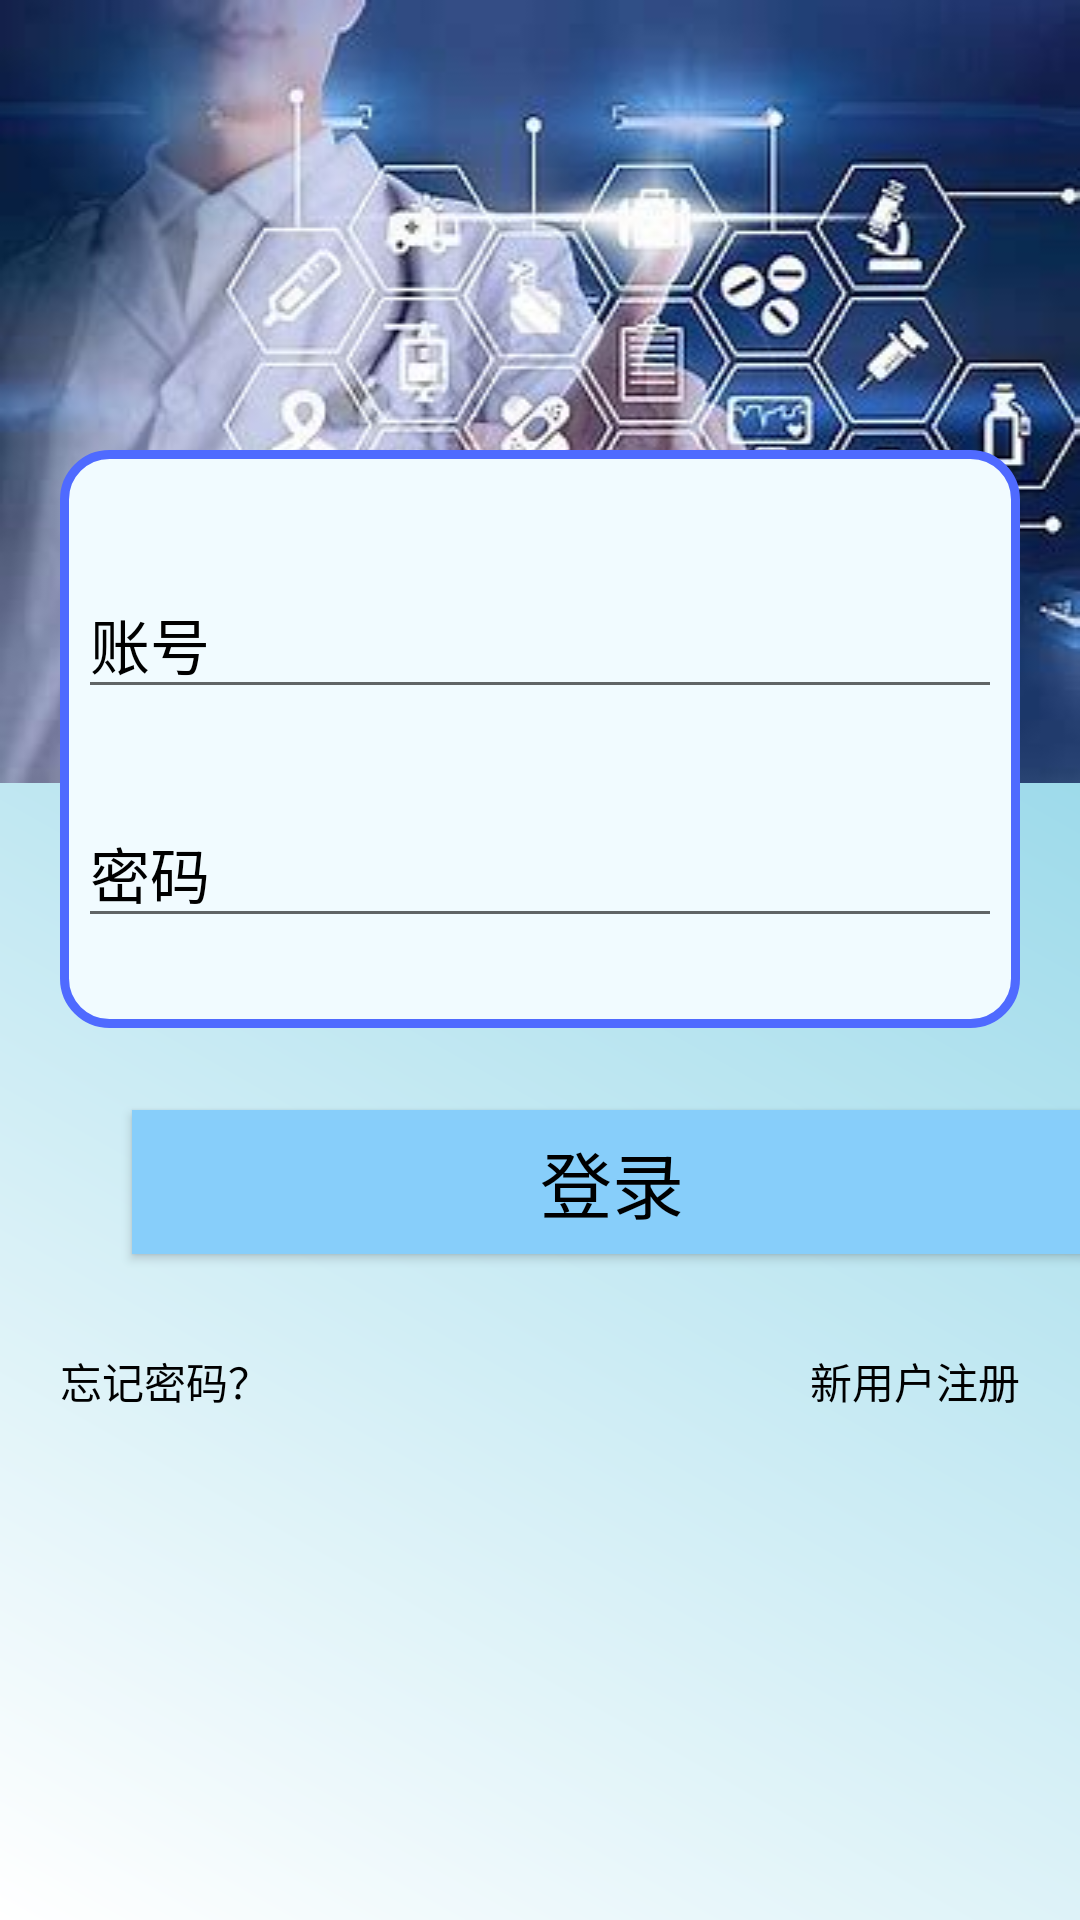

Android layout source for this screen:
<!-- AndroidManifest.xml: application theme Theme.DemoSystem -->
<!-- res/layout/fragment_login.xml -->
<?xml version="1.0" encoding="utf-8"?>
<androidx.constraintlayout.widget.ConstraintLayout xmlns:android="http://schemas.android.com/apk/res/android"
    xmlns:app="http://schemas.android.com/apk/res-auto"
    xmlns:tools="http://schemas.android.com/tools"
    android:layout_width="match_parent"
    android:layout_height="match_parent"
    tools:context=".View.login.LoginFragment"
    android:background="@drawable/bgcolor">

        <RelativeLayout
            android:id="@+id/relativeLayout"
            android:layout_width="match_parent"
            android:layout_height="wrap_content"
            android:background="@drawable/bg_login"
            app:layout_constraintEnd_toEndOf="parent"
            app:layout_constraintStart_toStartOf="parent"
            app:layout_constraintTop_toTopOf="parent" />


        <LinearLayout
            android:id="@+id/LoginLayout"
            android:layout_width="match_parent"
            android:layout_height="wrap_content"
            android:layout_marginTop="150dp"
            android:layout_marginStart="20dp"
            android:layout_marginEnd="20dp"
            android:background="@drawable/login_wrap"
            android:orientation="vertical"
            app:layout_constraintStart_toStartOf="parent"
            app:layout_constraintTop_toTopOf="parent">
                
                <EditText
                    android:id="@+id/ed_username"
                    android:layout_width="320dp"
                    android:layout_height="wrap_content"
                    android:layout_gravity="center"
                    android:layout_marginTop="30dp"
                    android:hint="账号"
                    android:paddingLeft="10dp"
                    android:textColor="@color/black"
                    android:textColorHint="@color/black"
                    android:textSize="20sp" />
                
                <EditText
                    android:id="@+id/ed_pwd"
                    android:layout_width="320dp"
                    android:layout_height="wrap_content"
                    android:layout_gravity="center"
                    android:layout_marginTop="30dp"
                    android:layout_marginBottom="20dp"
                    android:hint="密码"
                    android:inputType="textPassword"
                    android:paddingLeft="10dp"
                    android:textColor="@color/black"
                    android:textColorHint="@color/black"
                    android:textSize="20sp" />
                

        </LinearLayout>

        <Button
            android:id="@+id/btn_login"
            android:layout_width="320dp"
            android:layout_height="wrap_content"
            android:layout_gravity="center"
            android:layout_marginStart="44dp"
            android:layout_marginTop="220dp"
            android:background="@color/LightSkyBlue"
            android:backgroundTint="@color/LightSkyBlue"
            android:text="@string/btn_login"
            android:textColor="@color/black"
            android:textSize="24sp"
            app:layout_constraintStart_toStartOf="parent"
            app:layout_constraintTop_toTopOf="@+id/LoginLayout" />

        <RelativeLayout
            android:layout_width="match_parent"
            android:layout_height="wrap_content"
            android:layout_marginTop="300dp"
            app:layout_constraintTop_toTopOf="@+id/LoginLayout"
            tools:layout_editor_absoluteX="0dp">

                <TextView
                    android:id="@+id/tv_register"
                    android:layout_width="wrap_content"
                    android:layout_height="wrap_content"
                    android:layout_alignParentRight="true"
                    android:layout_marginRight="20dp"
                    android:text="新用户注册"
                    android:textColor="@color/black" />
                
                <TextView
                    android:id="@+id/tv_find_psw"
                    android:layout_width="wrap_content"
                    android:layout_height="wrap_content"
                    android:layout_alignParentLeft="true"
                    android:layout_marginLeft="20dp"
                    android:text="忘记密码？"
                    android:textColor="@color/black"

                    />
        </RelativeLayout>
</androidx.constraintlayout.widget.ConstraintLayout>
<!-- resources referenced by this layout -->
<resources>
  <color name="LightSkyBlue">#87CEFA</color>
  <color name="black">#FF000000</color>
  <!-- drawable bg_login: jpg bitmap (drawable, 21259 bytes) -->
  <!-- drawable bgcolor (drawable) -->
  <?xml version="1.0" encoding="utf-8"?>
  <shape xmlns:android="http://schemas.android.com/apk/res/android">
      <gradient
          android:angle="45"
          android:endColor="#FF72CAE1"
          android:startColor="#FFFFFF" />
  </shape>
  <!-- drawable login_wrap (drawable) -->
  <?xml version="1.0" encoding="utf-8"?>
  <shape xmlns:android="http://schemas.android.com/apk/res/android">
      
      <solid android:color="#F1FBFF" />
  
      
      <stroke android:width="3dip" android:color="#4F6AFF" />
  
      
      <corners android:radius="15dp"/>
  
  
      
      <padding
          android:left="10dp"
          android:top="10dp"
          android:right="10dp"
          android:bottom="10dp"
          />
      />
  </shape>
  <string name="btn_login">登录</string>
  <style name="Theme.DemoSystem" parent="Theme.MaterialComponents.DayNight.DarkActionBar">
          
          <item name="colorPrimary">@color/dianqing</item>
          <item name="colorPrimaryVariant">@color/dianqing</item>
          <item name="colorOnPrimary">@color/white</item>
          
          <item name="colorSecondary">@color/teal_200</item>
          <item name="colorSecondaryVariant">@color/teal_700</item>
          <item name="colorOnSecondary">@color/black</item>
  
          
          <item name="android:statusBarColor" tools:targetApi="l">?attr/colorPrimaryVariant</item>
          
  
  
      </style>
  <color name="dianqing">#0081ff</color>
  <color name="white">#FFFFFFFF</color>
  <color name="teal_200">#FF03DAC5</color>
  <color name="teal_700">#FF018786</color>
</resources>
